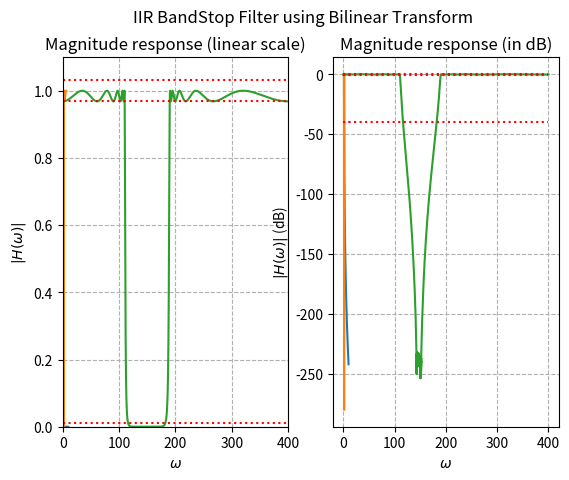

The matplotlib source for this figure:
#Q4
import numpy as np
import scipy as sc
from scipy import signal
import math
import cmath
import matplotlib.pyplot as plt

Omega_s= 800
Omega_p = np.array([100, 200])
Omega_stop = np.array([110, 190])

#Calculating desired critical frequencies of the analog filter
omega_p = np.multiply(Omega_p,2*math.pi/Omega_s)
omega_stop = np.multiply(Omega_stop,2*math.pi/Omega_s)
Omega_p_analog  = np.multiply(np.tan(np.multiply(omega_p,0.5)),2)
Omega_stop_analog  = np.multiply(np.tan(np.multiply(omega_stop,0.5)),2)
B = Omega_stop_analog[1]-Omega_stop_analog[0]
Omega_0_analog = math.sqrt(Omega_stop_analog[1]*Omega_stop_analog[0])


#Calculating ripples 
stop_ripple_db = 40
pass_ripple_db = 30
stop_ripple = 10**(-stop_ripple_db/20)
pass_ripple = 10**(-pass_ripple_db/20)

#Calculating pass band and stop band frequencies of the analog LPF
Omega_p_lpf = 1
Omega_stop_lpf = min((Omega_p_analog[1]**2-Omega_0_analog**2)/Omega_p_analog[1]/B, (Omega_0_analog**2-Omega_p_analog[0]**2)/Omega_p_analog[0]/B)

#Chebyshev I filter to obtain the LPF
rp = -20*math.log10(1-pass_ripple)
epsilon = math.sqrt(1/(1-pass_ripple)**2-1)
N = math.ceil(math.log((math.sqrt(1-stop_ripple**2)+math.sqrt(1-stop_ripple**2*(1+epsilon**2)))/stop_ripple/epsilon)/math.log(Omega_stop_lpf/Omega_p_lpf+math.sqrt(Omega_stop_lpf**2/Omega_p_lpf**2-1)))
b_lpf, a_lpf = signal.cheby1(N,rp,Omega_p_lpf,analog=True)

#Plotting the initial low pass filter
plt.subplot(1,2,1)
w_lpf, h_lpf = signal.freqs(b_lpf, a_lpf, worN=1000)
plt.plot(w_lpf,abs(h_lpf))
plt.hlines(10**(-stop_ripple_db/20), 0, 10, 'r', 'dotted')
plt.hlines(1+10**(-pass_ripple_db/20), 0, 10, 'r', 'dotted')
plt.hlines(1-10**(-pass_ripple_db/20), 0, 10, 'r', 'dotted')
plt.xlabel(r'$\Omega$')
plt.ylabel(r'$|H_{LP}(\Omega)|$')
plt.title('Magnitude response (linear scale) of the initial low-pass filter')
plt.grid(linestyle='dashed')

plt.subplot(1,2,2)
plt.plot(w_lpf,20*np.log10(abs(h_lpf)))
plt.hlines(-stop_ripple_db, 0, 10, 'r', 'dotted')
plt.hlines(20*np.log10(1+10**(-pass_ripple_db/20)), 0, 10, 'r', 'dotted')
plt.hlines(20*np.log10(1-10**(-pass_ripple_db/20)), 0, 10, 'r', 'dotted')
plt.xlabel(r'$\Omega$')
plt.ylabel(r'$|H_{LP}(\Omega)|$')
plt.title('Magnitude response (dB) of the initial low-pass filter')
plt.grid(linestyle='dashed')
plt.show()

#Obtaining the analog BSF using frequency transformation
b_bsf, a_bsf = signal.lp2bs(b_lpf, a_lpf, Omega_0_analog, B)

w_bsf, h_bsf = signal.freqs(b_bsf, a_bsf, worN=1000)

plt.subplot(1,2,1)
plt.plot(w_bsf[:600],abs(h_bsf)[:600])
plt.xlabel(r'$\Omega$')
plt.ylabel(r'$|H_{BS}(\Omega)|$')
plt.title('Magnitude response (linear scale) of the initial bandstop filter')
plt.grid(linestyle='dashed')

plt.subplot(1,2,2)
plt.plot(w_bsf[:600],20*np.log10(abs(h_bsf)[:600]))
plt.xlabel(r'$\Omega$')
plt.ylabel(r'$|H_{BS}(\Omega)|$')
plt.title('Magnitude response (dB) of the initial bandstop filter')
plt.grid(linestyle='dashed')

plt.show()

#Applying Bilinear transform
b, a = signal.bilinear(b_bsf, a_bsf)

w, h =signal.freqz(b, a, worN=10000)

w *=Omega_s/2/math.pi

mag_response = 20*np.log10(abs(h))

plt.subplot(1,2,1)
plt.plot(w,abs(h))
plt.axis([0, Omega_s/2, 0, 1.1])
plt.xlabel(r'$\omega$')
plt.ylabel(r'$|H(\omega)|$')
plt.hlines(10**(-stop_ripple_db/20), 0, Omega_s/2, 'r', 'dotted')
plt.hlines(1+10**(-pass_ripple_db/20), 0, Omega_s/2, 'r', 'dotted')
plt.hlines(1-10**(-pass_ripple_db/20), 0, Omega_s/2, 'r', 'dotted')
plt.title('Magnitude response (linear scale)')
plt.grid(linestyle='dashed')

plt.subplot(1,2,2)
plt.plot(w,mag_response)
plt.xlabel(r'$\omega$')
plt.ylabel(r'$|H(\omega)|$ (dB)')
plt.hlines(-stop_ripple_db, 0, Omega_s/2, 'r', 'dotted')
plt.hlines(20*math.log10(1+10**(-pass_ripple_db/20)), 0, Omega_s/2, 'r', 'dotted')
plt.hlines(20*math.log10(1-10**(-pass_ripple_db/20)), 0, Omega_s/2, 'r', 'dotted')
plt.title('Magnitude response (in dB)')
plt.grid(linestyle='dashed')

plt.suptitle('IIR BandStop Filter using Bilinear Transform')
plt.show()